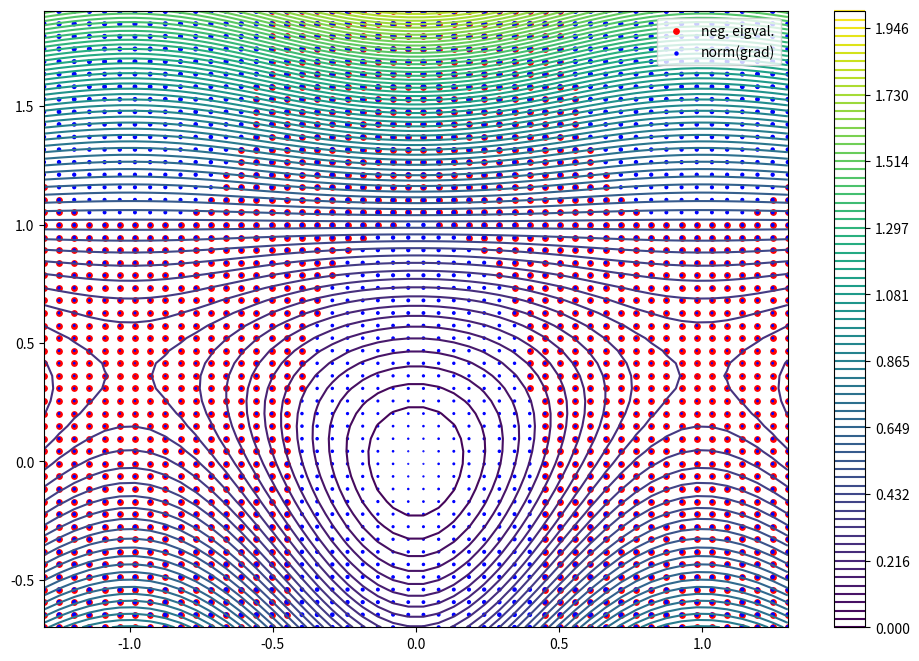
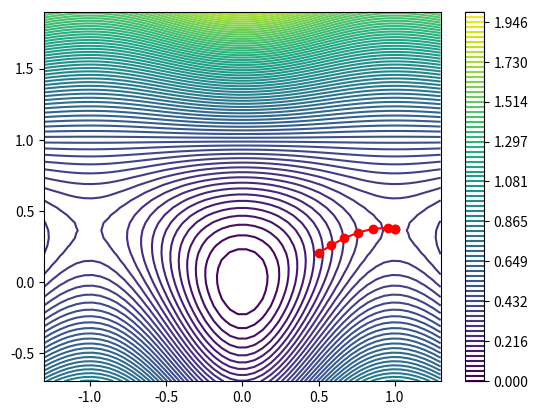

These figures' Python source, in order:
#!/usr/bin/env python3
# Johannes Steinmetzer, April 2019

# See [1] https://pubs.acs.org/doi/pdf/10.1021/j100247a015
#         Banerjee, 1985
#     [2]
#

import matplotlib.pyplot as plt
import numpy as np
import sympy as sym


def make_funcs():
    x, y, = sym.symbols("x y")
    f_ = (1 - y)*x**2*sym.exp(-x**2) + (1/2)*y**2
    f = sym.lambdify((x, y), f_)
    g_ = sym.derive_by_array(f_, (x, y))
    g = sym.lambdify((x, y), g_)
    H_ = sym.derive_by_array(g_, (x, y))
    H = sym.lambdify((x, y), H_)
    return f, g, H


def plot(f, g, H, xs, ys):
    X, Y = np.meshgrid(xs, ys)
    Z = f(X, Y)
    levels = np.linspace(0, 2, 75)
    # fig, ax = plt.subplots(figsize=(12, 8))
    # cf = ax.contour(X, Y, Z, levels=levels)
    # fig.colorbar(cf)
    # plt.show()
    
    neg_eigvals = list()
    grads = list()
    for x_ in xs:
        for y_ in ys:
            hess = H(x_, y_)
            eigvals = np.linalg.eigvals(hess)
            if eigvals.min() < 0:
                neg_eigvals.append((x_, y_))
            grad = np.linalg.norm(g(x_, y_))
            grads.append(grad)
    neg_eigvals = np.array(neg_eigvals)
    grads = np.array(grads)
    
    fig, ax = plt.subplots(figsize=(12, 8))
    cf = ax.contour(X, Y, Z, levels=levels)
    ax.scatter(*neg_eigvals.T, c="r", s=15, label="neg. eigval.")
    ax.scatter(X.T, Y.T, c="b", s=5*grads, label="norm(grad)")
    ax.legend()
    fig.colorbar(cf)
    plt.show()


def prfo(x, H_getter, grad_getter):

    fg = lambda x: -np.array(grad_getter(*x))
    Hg = lambda x:  np.array(H_getter(*x))
    f = fg(x)
    H = Hg(x)
    eigvals, eigvecs = np.linalg.eigh(H)
    neg_eigvals = eigvals < 0
    assert neg_eigvals.sum() >= 1
    print(f"found {neg_eigvals.sum()} negative eigenvalues")

    # Transform to eigensystem of hessian
    f_trans = eigvecs.T.dot(f)
    
    mu = 0
    max_mat = np.array(((eigvals[mu], -f_trans[mu]),
                       (-f_trans[mu], 0)))
    min_mat = np.bmat((
        (np.diag(eigvals[1:]), -f_trans[1:,None]),
        (-f_trans[None,1:], [[0]])
    ))
    
    # Scale eigenvectors of the largest (smallest) eigenvector 
    # of max_mat (min_mat) so the last item is 1.
    max_evals, max_evecs = np.linalg.eigh(max_mat)
    # Eigenvalues and -values are sorted, so we just use the last
    # eigenvector corresponding to the biggest eigenvalue.
    max_step = max_evecs.T[-1]
    lambda_max = max_step[-1]
    max_step = max_step[:-1] / lambda_max

    min_evals, min_evecs = np.linalg.eigh(min_mat)
    # Again, as everything is sorted we use the (smalelst) first eigenvalue.
    min_step = np.asarray(min_evecs.T[0]).flatten()
    lambda_min = min_step[-1]
    min_step = min_step[:-1] / lambda_min

    # Still in the hessian eigensystem
    prfo_step = np.zeros_like(f)
    prfo_step[0] = max_step[0]
    prfo_step[1:] = min_step
    # Transform back
    step = eigvecs.dot(prfo_step)
    norm = np.linalg.norm(step)
    if norm > 0.1:
        step = 0.1 * step / norm
    return step


def run():
    x0 = (0.5, 0.2)
    f, g, H = make_funcs()
    xs = np.linspace(-1.3, 1.3, 50)
    ys = np.linspace(-0.7, 1.9, 50)
    plot(f, g, H, xs, ys)
    prfo(x0, H, g)
    fq = -np.array(g(*x0))
    hess = np.array(H(*x0))

    x = x0
    opt_xs = [x, ]

    for i in range(15):
        step = prfo(x, H, g)
        print("norm(step)", np.linalg.norm(step))
        grad = g(*x)
        gn = np.linalg.norm(grad)
        if gn < 1e-5:
            print("Converged")
            break
        x_new = x + step
        opt_xs.append(x_new)
        x = x_new
    opt_xs = np.array(opt_xs)

    X, Y = np.meshgrid(xs, ys)
    Z = f(X, Y)
    levels = np.linspace(0, 2, 75)
    fig, ax = plt.subplots()
    cf = ax.contour(X, Y, Z, levels=levels)
    ax.plot(*opt_xs.T, "ro-", label="TSopt")
    fig.colorbar(cf)
    ax.set_xlim(xs.min(), xs.max())
    ax.set_ylim(ys.min(), ys.max())
    plt.show()

    
if __name__ == "__main__":
    run()
